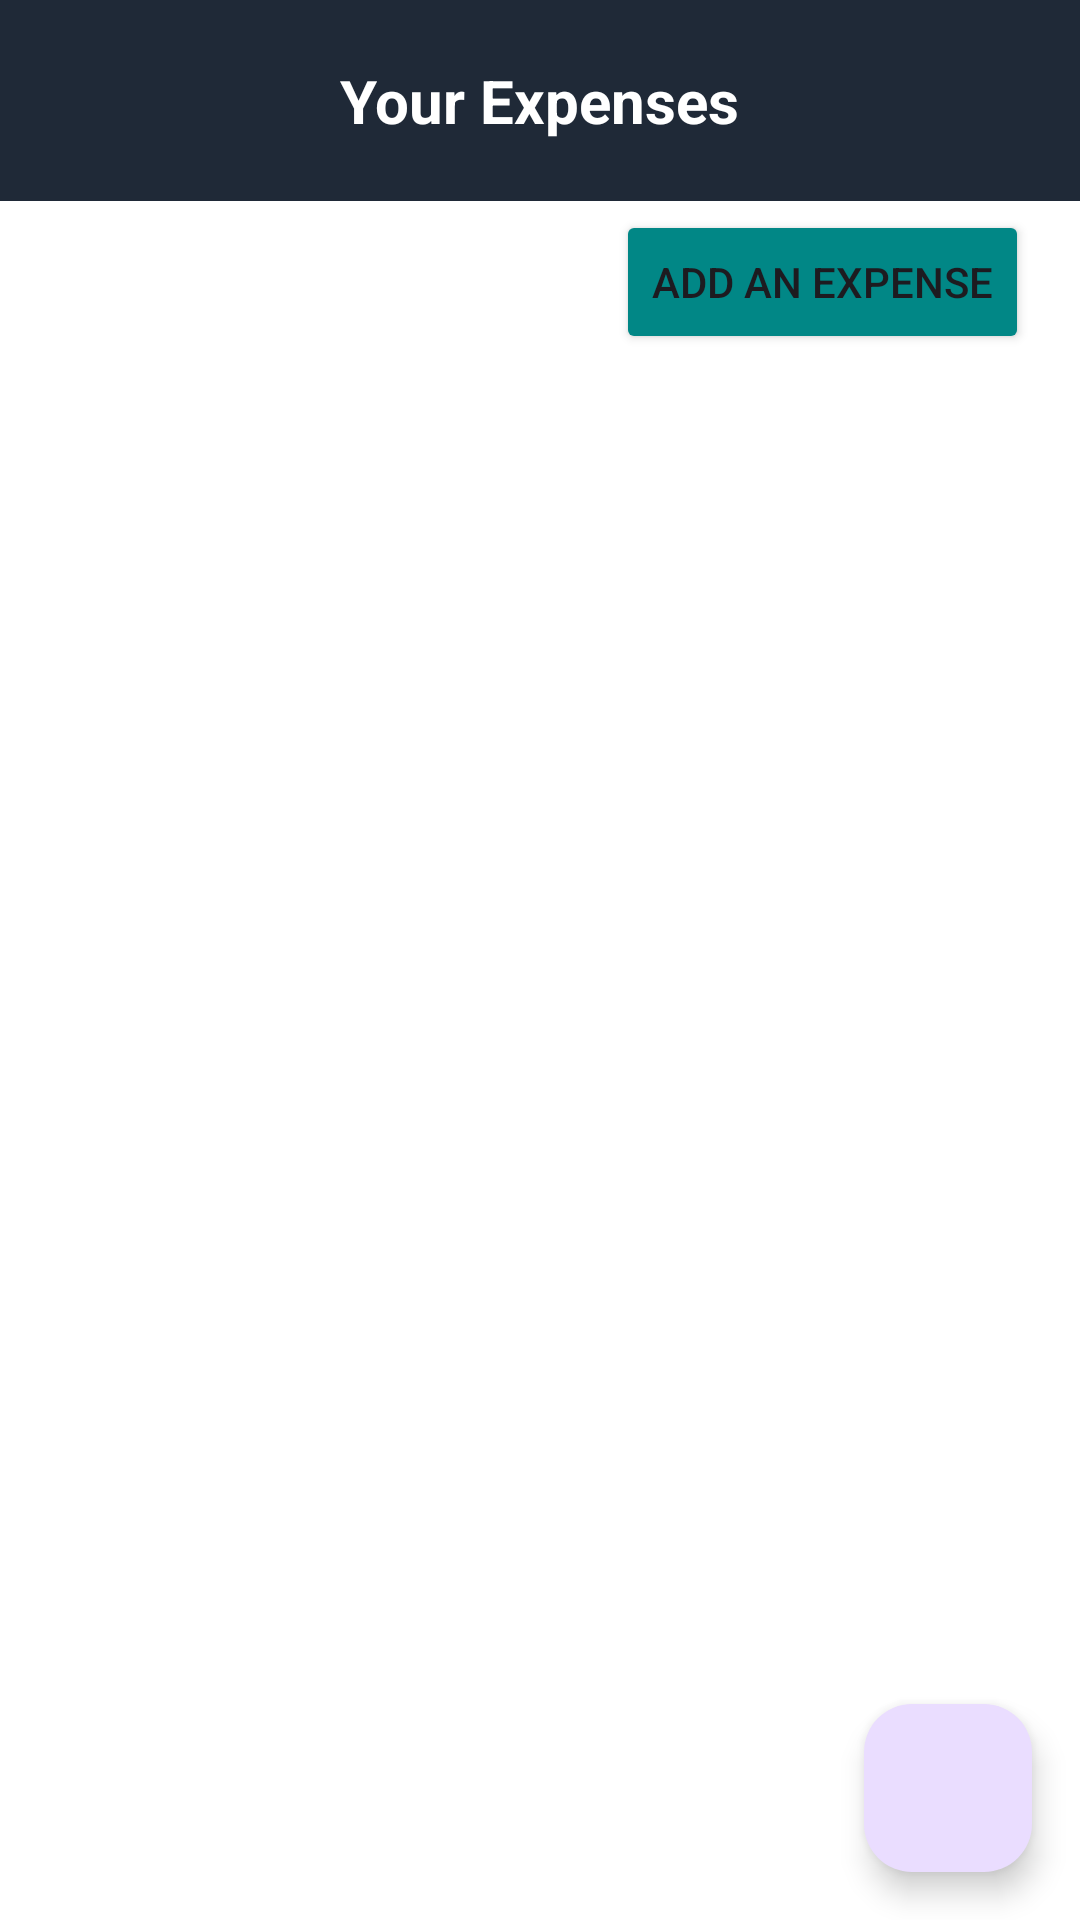

Layout XML and referenced resources for this Android screen:
<!-- AndroidManifest.xml: application theme Theme.TpMobileExpenseTracker -->
<!-- res/layout/activity_show_expense.xml -->
<?xml version="1.0" encoding="utf-8"?>
<RelativeLayout xmlns:android="http://schemas.android.com/apk/res/android"
    xmlns:tools="http://schemas.android.com/tools"
    android:layout_width="match_parent"
    android:layout_height="match_parent"
    android:background="@color/gray_light"
    tools:context=".ViewExpensesActivity">

    <RelativeLayout
        android:id="@+id/headerContainer"
        android:layout_width="match_parent"
        android:layout_height="wrap_content"
        android:background="@color/ebony_clay"
        android:padding="20dp">

        <TextView
            android:id="@+id/titleView"
            android:layout_width="wrap_content"
            android:layout_height="wrap_content"
            android:text="Your Expenses"
            android:textSize="20sp"
            android:textColor="@color/white"
            android:textStyle="bold"
            android:layout_centerHorizontal="true"/>
    </RelativeLayout>

    <RelativeLayout
        android:id="@+id/listContainer"
        android:layout_below="@id/headerContainer"
        android:layout_width="match_parent"
        android:layout_height="match_parent"
        android:background="@color/white"
        android:paddingRight="16dp"
        android:paddingBottom="16dp"
        android:paddingLeft="16dp"
        android:paddingTop="2dp">
        <RelativeLayout
            android:id="@+id/subHeader"
            android:layout_width="wrap_content"
            android:layout_height="wrap_content"
            android:layout_margin="1dp"
            android:layout_alignParentEnd="true"
            >
            <Button
                android:id="@+id/addExp"
                android:layout_width="wrap_content"
                android:layout_height="wrap_content"
                android:text="Add an expense"
                android:drawableStart="@drawable/ic_add"
                android:drawablePadding="8dp"
                android:drawableTint="@color/black"
                android:backgroundTint="@color/teal_700"
                android:layout_alignParentEnd="true"
                android:layout_centerVertical="true"
                />

            <ImageView
                android:id="@+id/wipeList"
                android:layout_width="wrap_content"
                android:layout_height="wrap_content"
                android:layout_centerVertical="true"
                android:layout_marginRight="10dp"
                android:layout_toLeftOf="@id/addExp"
                android:rotation="45"
                android:src="@drawable/ic_add"
                android:tint="@color/red" />

        </RelativeLayout>


        <ListView
            android:id="@+id/expenseList"
            android:layout_width="match_parent"
            android:layout_height="match_parent"
            android:layout_below="@id/subHeader"
            android:layout_marginTop="2dp"
            android:divider="@color/bg_blue"
            android:dividerHeight="0.8dp"
            android:background="@color/white" />



    </RelativeLayout>
    <com.google.android.material.floatingactionbutton.FloatingActionButton
        android:id="@+id/GoHome"
        android:layout_width="wrap_content"
        android:layout_height="wrap_content"
        android:layout_alignParentBottom="true"
        android:layout_alignParentEnd="true"
        android:layout_margin="16dp"
        android:src="@drawable/ic_home" />

</RelativeLayout>
<!-- resources referenced by this layout -->
<resources>
  <color name="bg_blue">#2A3941</color>
  <color name="black">#FF000000</color>
  <color name="ebony_clay">#1f2937</color>
  <color name="gray_light">#F5F5F5</color>
  <color name="red">#F44336</color>
  <color name="teal_700">#018786</color>
  <color name="white">#FFFFFFFF</color>
  <style name="Theme.TpMobileExpenseTracker" parent="Base.Theme.TpMobileExpenseTracker" />
  <style name="Base.Theme.TpMobileExpenseTracker" parent="Theme.Material3.DayNight.NoActionBar">
          
          
      </style>
</resources>
